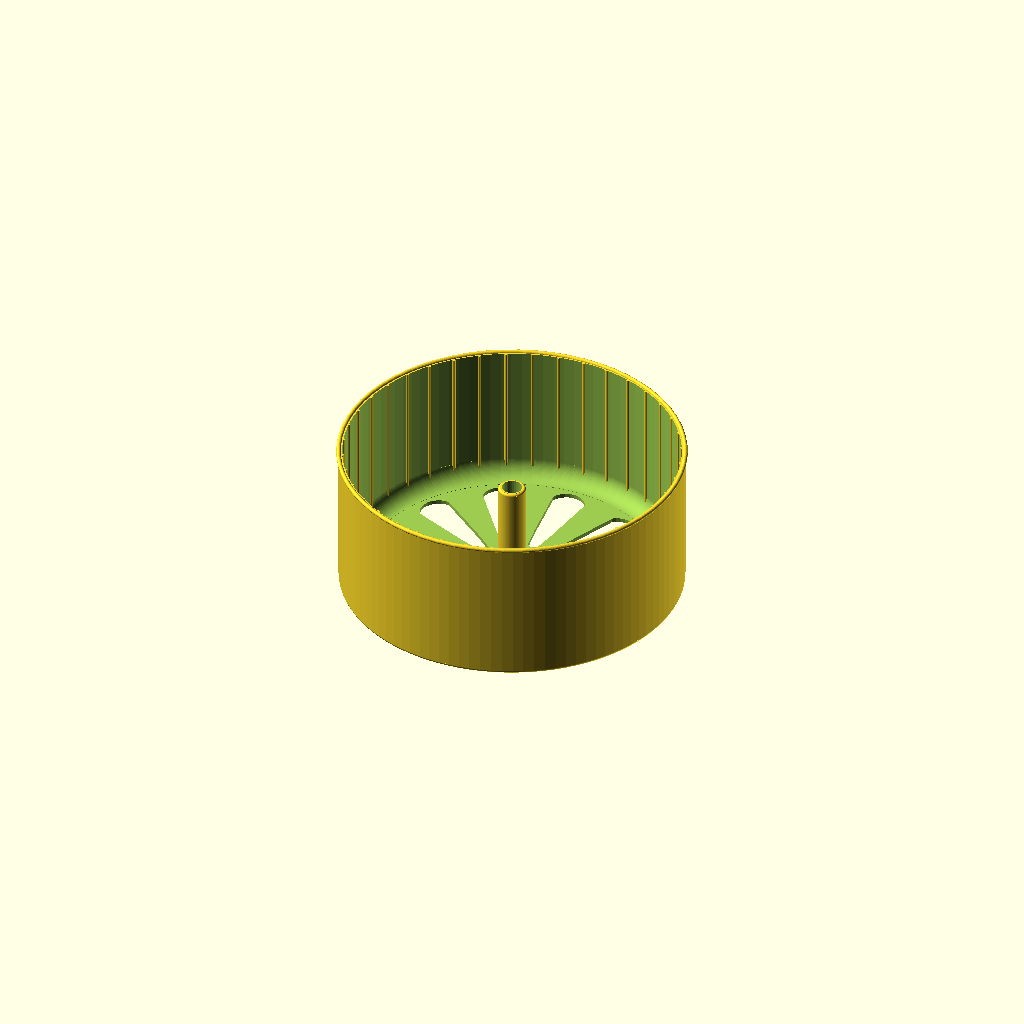
Cell 1: rendered with the file's own defaults.
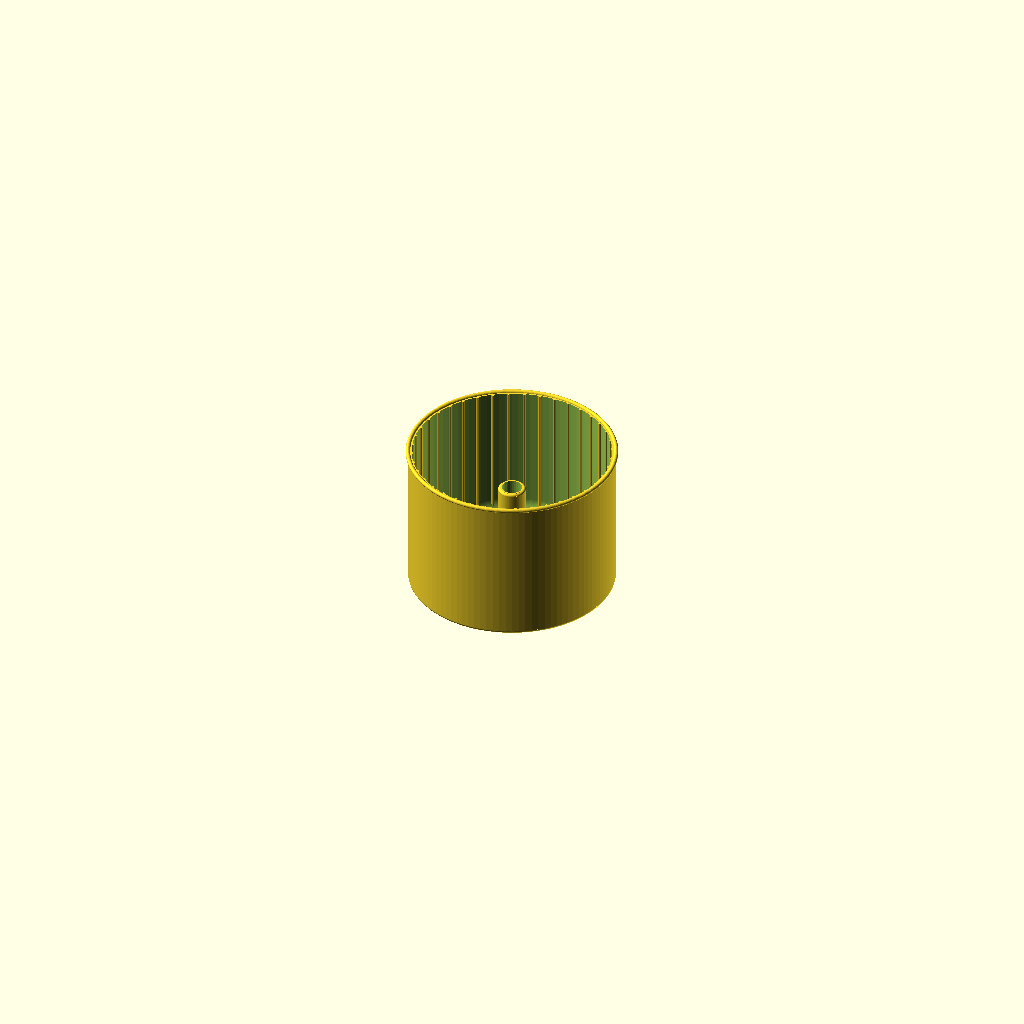
Cell 2: the same model with wheel_diam = 90.
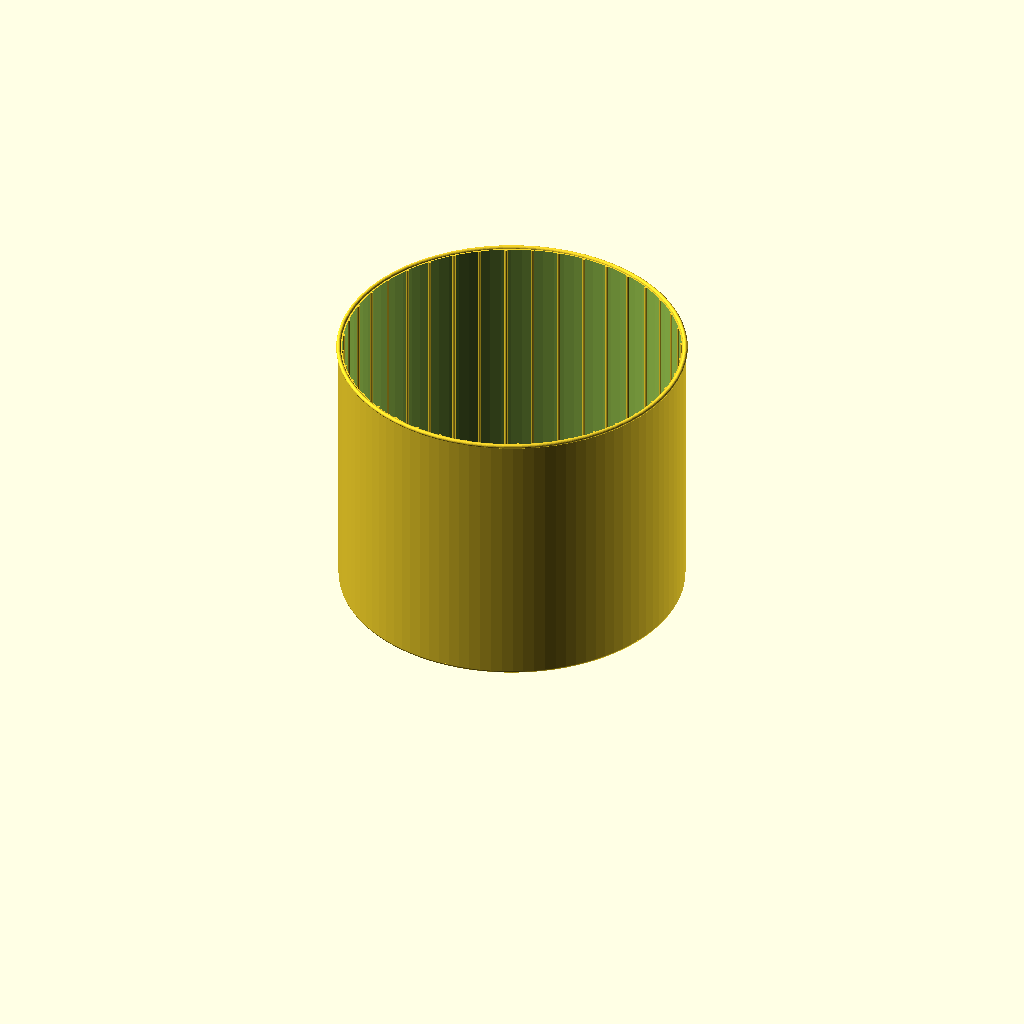
Cell 3: the same model with wheel_depth = 120.
One fixed orthographic camera (rotation 55°, 0°, 25°; colour scheme Cornfield) for every cell.
The OpenSCAD source (windows/system/library/openscad/0446_Hamster_Customizable_Wheel.scad):
// [FL_INDEX: keywords="openscad, 3d_parametric, Hamster_Customizable_Wheel, csg_solid" | COT="Parametric OpenSCAD design from 3DCodeverse"]
// Title: Hamster Customizable Wheel

// A better Hamster Wheel  Jan 3, 2014
//
//  Goal was to learn OpenScad and create something valuable
//  for my daughters little friend Pippi the hamster.
//
//  You will find a very customizable wheel along with a
//  custom axel made to snap onto the back of the cage.
//
//  The wheel itself is a big print, so I suggest first printing
// the axel along with the center post.   While the center post is
// a throw-away once you print the wheel this gives you the chance
// to verify that it will fit onto the cage properly and that the
// post spins freely.  You may need to try the axel a few times 
// to get the parameters right for a snap on fit for the cage.
//
// Pippi the hamster loves his new 150cm wheel.
//
// The measurements below all worked well for me and resulted in
// a sturdy fast wheel.
//

//CUSTOMIZER VARIABLES

/* [Global] */
// Which view do you want to use?
part = "Wheel"; // [Wheel:Print Wheel,SnapOnAxel:Snap on Axel,AxelWithPost:Print Snap-on Axel and Center Post)]



// This section displays the wheel options
// Diameter(mm) of wheel (measured to the outside)
wheel_diam=150;  // [90:200]

// Depth(mm) of wheel determines width of the running track
wheel_depth=65;  // [20:120]

// Thickness of back of wheel
back_thick=1.8;  // [1.0,1.2,1.4,1.6,1.8,2.0,2.2,2.4,2.6,2.8]

// Thickness of wheel running track
wheel_thick=1.6; // [1.0,1.2,1.4,1.6,1.8,2.0,2.2,2.4,2.6,2.8]


// Diameter of your axel.  Must hold the wheel and fit through bars
axel_diam=8; // [2,2.5,3,3.5,4,4.5,5,5.5,6,6.5,7,7.5,8,8.5,9,9.5,10,10.5,11,11.5,12]

// Center post outside diameter.  At least +4 over axel diameter.
center_post_diam=12; // [4,4.5,6,6.5,7,7.5,8,8.5,9,10,11,12,13,14,15,16]

// Center post height (also the axel length).  Over half of wheel depth. 
center_post_h=46;  // [10:120]

// Post base radius.  Adds stiffness to center post
post_base_corner_r=14;  // [4:20]


// Radius of rounded back outside edge of wheel (small to avoid overhang)
o_corner_r=1.5;  // [0,0.5,1,1.2,1.5,1.8,2,2.2,2.5,2.8,3,3.2,3.5,3.8,4]

// Radius of rounded back inside edge of wheel (make at least 0.5 > than outside radius corner
i_corner_r=8;    // [1,2,3,4,5,6,7,8,9,10]

// Pct of material to cut out of back (makes printing easier).
hole_coverage=50; // [0:75]

// Number of sections to cut out of back (size depends on prior parameter)
hole_sections=12; // [4:16]

// Number of treads on running path (creates bumps for grip)
tread_sections=40; // [10:80]


//echo("tread bump distance=",(3.14159*wheel_diam)/tread_sections);

   axel_hole_diam=axel_diam+1; // how much wiggle room for axel 

// Diameter of cage bar
bar_d=2.2; // [1,1.2,1.4,1.6,1.8,2,2.2,2.4,2.6,2.8,3,3.2,3.4.3.6,3.8,4]

// Space between bars (measured on center).
bar_space=10;  // [7,7.5,8,8.5,9,9.5,10,10.5,11,11.5,12,12.5,13,13.5,14,14.5,15,15.5,16,16.5,17,17.5]

// Overhang to make the axel snap to cage.  Smaller is looser.
bar_snap=0.4;  // [0.1,0.2,0.3,0.4,0.5,0.6]

// Space back wheel needs to be held way from cage for spin clearance.
wheel_cage_clearance=11;

/* [Hidden] */
 
   i_cage_offset=bar_d+wheel_cage_clearance;


   o_base_d=3.6+0;
   o_base_w=20+0;
   o_base_h=bar_space*9;
   axel_overlap_d=axel_hole_diam+1.1;// enough to keep wheel in place
   axel_l=center_post_h+1;
   axel_corner_r=axel_overlap_d/4;
   axel_cap_h=axel_corner_r+1; // assume half round
   bend_gap_w=axel_overlap_d-axel_hole_diam+1.2;  // must be able to 
									//squeeze the overlap into the axel hole
									// the 1 should provide that space
   bend_gap_h=axel_l*3/5;




//CUSTOMIZER VARIABLES END

// [Wheel:Print Wheel,SnapOnAxel:Print Axel,AxelWithPost:Print Snap-on Axel and Center Post,All:Show all parts with cage bars(not for print)]
print_part();

module print_part() {
  if (part=="Wheel") {
    print_wheel();
  } else if (part=="SnapOnAxel"){
    print_axel();
  } else if (part=="AxelWithPost") {
    print_axel_w_post();
  } else if (part=="All") {
    show_all();
  } else {
    show_all();
  }
}

// -- Time to Render //
module print_wheel() {
	translate([0,0,wheel_depth]) rotate([0,180,0]) 
		hamster_wheel(wheel_diam=wheel_diam,
						wheel_depth=wheel_depth,
						back_thick=back_thick,
						center_post_diam=center_post_diam,
						center_post_h=center_post_h,
						axel_hole_diam=axel_hole_diam,
						o_corner_r=o_corner_r,
						i_corner_r=i_corner_r,
						post_base_corner_r=post_base_corner_r,
						hole_coverage=hole_coverage,
						hole_sections=hole_sections,
						tread_sections=tread_sections);
}

module print_axel() {
	translate([0,0,o_base_d])	
		axel(post_h=center_post_h,
				  axel_diam=axel_diam,
				  axel_hole_diam=axel_hole_diam);
}


module print_axel_w_post() {
  print_axel();
  translate([50,0,0])
			difference() {
				translate([0,0,0])
					center_post(post_h=center_post_h,
						 post_diam=center_post_diam,
						 base_corner_r=post_base_corner_r,
						 corner_r=1);
				translate([0,0,0])
        			cylinder(h=wheel_depth+2,r=axel_hole_diam/2,$fn=32);
  			};
}

module show_all() {
  // axel
  translate([0,0,0-(i_cage_offset)])  
		union() {
			 axel(post_h=center_post_h,
				 	axel_diam=axel_diam,
				  	axel_hole_diam=axel_hole_diam);
			 color("black") bars(bar_space=bar_space,bar_d=bar_d);
		}
  print_wheel();
}



// ------------------------------------------------------
// For the rounded corners I used the fillet
// modules from "Airtripper's Bowden 3D Printer Extruder" 
// thingiverse project.
// The modules were slightly modifed for my needs for proper
// overlap and height consistency.
//


// 2d primitive for inside fillets.
module fil_2d_i(r, angle=90) {
  difference() {
    polygon([
      [0, 0],
      [0, -r],
      [-r * tan(angle/2), -r],
      [-r * sin(angle), -r * cos(angle)]
    ]);
    circle(r=r);
  }
}

// 3d polar inside fillet.
module fil_polar_i(R, r, angle=90) {
  rotate_extrude(convexity=10) {
    translate([R, 0, 0]) {
      fil_2d_i(r, angle);
    }
  }
}

// 2d primitive for outside fillets.
module fil_2d_o(r, angle=90) {
   $fn=100;
   intersection() {
    circle(r=r);
    polygon([
      [0, 0],
      [0, r],
      [r * tan(angle/2), r],
      [r * sin(angle), r * cos(angle)]
    ]);
  }
}

// 3d polar outside fillet.
module fil_polar_o(R, r, h, angle=90) {
  $fn=100;
  union(){
	  translate([0,0,h-r]) {
		rotate_extrude(convexity=10) {
		    translate([R-r, 0, 0]) {
		      fil_2d_o(r, angle);
		    }
		  }
	      cylinder(r=R-r+0.1, h=r+0.1);
      }
      cylinder(r=R, h=(h-r)+0.1);
  }
}


// --------------------------------------------
// -----------------------------------------
// Main modules for building the Hamster Wheel
// along with axel and cage attachment.
//  
// Main 2 modules are:
//    hamster_wheel() and axel()
// 

// cylinder_rounded_top() is used to create a
// vertical cylinder with the top edge rounded
// off a a given corner r.
// This module is called often for creating rounded
// edges.
module cylinder_rounded_top(diam,corner_r,depth) { 
 fil_polar_o(R=diam/2,r=corner_r,h=depth, angle=90);
}


// hollow_wheel() creates the main fram of the wheel
// essentially by creating a bowl. (actually it creates
// a dome which will be flipped later)
module hollow_wheel(wheel_diam,
						  i_corner_r,
						  o_corner_r,
						  wheel_depth,
						  back_thick) {
	inner_diam=wheel_diam-(wheel_thick*2);
	difference() {
     	cylinder_rounded_top(diam=wheel_diam,
										corner_r=o_corner_r,
										depth=wheel_depth);
		translate([0,0,-1]) 
			cylinder_rounded_top(diam=inner_diam,
											corner_r=i_corner_r,
											depth=(wheel_depth-back_thick)+1);
	 }
}

// bars() draws the bars representing the cage bars.
// This is used for visualization and also for removing
// grooves needed by the snap-on axel.
// The bars are only shown when drawing the Axel while
// in display="together" mode.
module bars(bar_space,bar_d) {
  for (i=[1:8]) {
	  	translate([0,bar_space*i-bar_space/2,bar_d/2])
   	   rotate([0,90,0]) cylinder(h=200,r=bar_d/2,$fn=16,center=true);
		translate([0,0 - (bar_space*i-bar_space/2),bar_d/2])
   	   rotate([0,90,0]) cylinder(h=200,r=bar_d/2,$fn=16,center=true);
  }
}



// axel() creates the axel around which the wheel will spin
// The axel is also attached to the snap-on cage
// attachement.  
module axel(post_h,
				axel_diam,
				axel_hole_diam) {
 
   axel_over=0.6;  // make the axel a bit longer
                   // which is used to overlap the
						 // parts and avoid face gaps.     


   rotate([1,0,0])  // angles the axel ever so slightly upward
						  // which I found compensates for the bend
						  // of the cage with the wheel attached.
						  // decided to leave this off the parameter list
   translate([0,0,i_cage_offset-axel_over])
   difference () {
		difference() { // post with mushroom cap
 			cylinder_rounded_top(diam=axel_overlap_d,
											depth=axel_l+axel_cap_h+axel_over,
											corner_r=axel_corner_r);
			difference() { // sleeve to subtract
				cylinder(h=axel_l+axel_over,
											r=(axel_overlap_d/2)+1,
											$fn=64);
            cylinder(h=axel_l+axel_over,
											   r=axel_diam/2,
									  			$fn=64);
			} 
		} // gap to substract
      union () { // remove sqeezable gap (which is squeezed to fit the
                // axel cap thru the smaller axel hole in the post. 
      	//squeeze gap
			translate([0-bend_gap_w/2,
				     0-axel_overlap_d/2,
					  axel_l+axel_cap_h-bend_gap_h])
				cube([bend_gap_w,axel_overlap_d,bend_gap_h+1]);
			// The bar only squeezes in one direction so the cap
		   // must be shaved off in the other direction in order
		   // to fit thru the post axel hole.
         // shave right cap (+y)
			translate([axel_overlap_d/2,
				     ((axel_diam)/2),
					  axel_l+axel_cap_h-bend_gap_h])
				rotate([0,0,90]) 
					cube([bend_gap_w,axel_overlap_d,bend_gap_h+1]);
         //shave left cap(-y)
			translate([axel_overlap_d/2,
				     0-((axel_diam)/2+bend_gap_w),
					  axel_l+axel_cap_h-bend_gap_h])
				rotate([0,0,90]) 
					cube([bend_gap_w,axel_overlap_d,bend_gap_h+1]);
	 	}			
	}  
   // Now build the snap on plate that the axel is attached to
   // it snaps onto the outside of the cage bars.
   difference() {
    union() {
   // block sticking up between bar for axel to attach to
   // This block sticks up far enough to give the wheel
   // freedom to spin without hitting the cage wall.
   // adjust using the cage_clearance parameter.
   	translate([0,0,i_cage_offset/2]) 
			cube([axel_overlap_d+2,axel_diam,i_cage_offset],center=true);
   // block are created with just enough room for the cage
   // bars to squeeze tight between.  
   // blocks between bars below axel
   	translate([0,bar_space,bar_d])  
			cube([o_base_w,bar_snap+bar_space-bar_d,bar_d*2],center=true);
   	translate([0,bar_space*2,bar_d])  
			cube([o_base_w,bar_snap+bar_space-bar_d,bar_d*2],center=true);
   // block between bars above axel 
   	translate([0,0-bar_space,bar_d])
			cube([o_base_w, bar_snap+bar_space-bar_d,bar_d*2],center=true);
   // block between 3 bars above axel with raised base
   	translate([0,0-bar_space*4,bar_d])
			cube([o_base_w,bar_snap+bar_space-bar_d,bar_d*2],center=true);
   // block between 4 bars above axel with raised base
   	translate([0,0-bar_space*5,bar_d])
			cube([o_base_w,bar_snap+bar_space-bar_d,bar_d*2],center=true);
   // the stiff strip attaches vertically on outside of cage
		translate([0,0-o_base_h/2+bar_space*3,0-o_base_d/2])
      union() {
 		  cube([o_base_w,o_base_h,o_base_d],center=true);
      }
	 } // now by removing the space where the bars should
      // be, we provide a small rounded edge to the bars to
      // snap into.
    union () {  // remove the following 
		bars(bar_space=bar_space,bar_d=bar_d);
		translate([0,0,bar_d+0.4]) 
			bars(bar_space=bar_space,bar_d=bar_d);
    }
   }

}

// ---------------------------------------------------
// center_post() build the post which rotates around the 
// axel.  It is a cylinder with a hole just big enough
// for the axel.  It has a rounded top and the base is
// flared out with gives is a very rigid attachment to 
// the back of the wheel.
module center_post(post_h,
						 post_diam,
						 base_corner_r,
						 corner_r) {
   cylinder_rounded_top(diam=center_post_diam,
									depth=post_h,
									corner_r=1);
	translate([0,0,base_corner_r]) 
		fil_polar_i(R=center_post_diam/2+base_corner_r,
						r=base_corner_r,angle=90);
}


// back_holes() creates a 2D pattern to be used to
// remove this pattern from the back of the wheel.
// I had issues trying to get the very large area
// solid back to stick to the build plate while printing
// the first 2 layers.
// I found that by removing material it printed better
// and so this also helps make an attractive pattern
// that is customizable.  Need to leave enough material
// to keep the wheel stiff.
module back_holes(o_rad,i_rad,sections,coverage)
{  a=(360*coverage/100)/sections;
   o_y=2*sin(a/2)*o_rad;
   i_y=2*sin(a/2)*i_rad;
   len=(o_rad-i_rad)-o_y/2-i_y/2;
   for (i=[1:sections]) { 
				rotate([0,0,i*360/sections]) 
               intersection() {
                 hull(convexity=10) {translate([i_rad+i_y/2,0,0]) circle(i_y/2);
                         translate([o_rad-o_y/2,0,0]) circle(o_y/2);
			               }
                 polygon(points=[[0,0],
											[o_rad,0-o_y/2],
											[o_rad,0+o_y/2]],
								 convexity=10);
                              }
       }
}


// ----------------------------------------
// tread() produces the little bumps along the
// running path of the wheel.   I found the hamster
// really likes them to be less than 2cm apart.
// Use the parameter tread_sections to adjust.
// The bumps are the edges of cylinders embedded
// in the wheel.
module tread(wheel_diam,
				 wheel_depth,
			    wheel_thick,
				 o_corner_r,
				 sections)
{  a=360/sections;
   R=wheel_diam/2-wheel_thick;
   r=wheel_thick/2-.1;
   h=wheel_depth-o_corner_r;
   for (i=[1:sections]) { 
				rotate([0,0,i*a])
			  		translate([R,0,0])
						cylinder(h=h,r=r,$fn=16);
   } 
}

//------------------------------------
// hamster_wheel() puts the wheel together and
// finishes it off with a rounded bezel around the
// open edge.
module hamster_wheel(wheel_diam,
							wheel_depth,
							back_thick,
							center_post_diam, 
							center_post_h,
							axel_hole_diam,
							o_corner_r,
							i_corner_r,
							post_base_corner_r,
							hole_coverage,
							hole_sections,
							tread_sections) {
  difference() {
  	 union() { // full shell 
          hollow_wheel(wheel_diam=wheel_diam,
                       i_corner_r=i_corner_r,
							  o_corner_r=o_corner_r,
                       wheel_depth=wheel_depth,
                       back_thick=back_thick);
  	       translate([0,0,wheel_depth]) rotate([0,180,0]) 
               center_post(post_h=center_post_h,
                           post_diam=center_post_diam,
                           base_corner_r=post_base_corner_r,
								   axel_diam=axel_hole_diam, 
                           corner_r=o_corner_r/2);
			 tread(wheel_diam=wheel_diam,
					 wheel_depth=wheel_depth,
			   	 wheel_thick=wheel_thick,
					 o_corner_r=o_corner_r,
					 sections=tread_sections);
			 translate ([0,0,0]) 
				rotate_extrude(convexity=10,$fn=64) {
		    		translate([wheel_diam/2, 0, 0]) {
		      		circle(wheel_thick/2+.2,$fn=32);
		     }
		  }
    }

	 union() // parts to remove
      {	
        translate([0,0,0])
        		cylinder(h=wheel_depth+2,r=axel_hole_diam/2,$fn=32);
        translate([0,0,wheel_depth-back_thick*2])
            linear_extrude(height=back_thick*4,convexity=10) 
               {back_holes(o_rad=wheel_diam/2-wheel_thick-i_corner_r-2,
                           i_rad=center_post_diam/2+post_base_corner_r,
                           sections=hole_sections,
                           coverage=hole_coverage);
               }
      }
	}
}
Customizer parameters (derived from the source; name, type, default, range or options):
part: string, default "Wheel", options "Wheel", "SnapOnAxel", "AxelWithPost"
wheel_diam: number, default 150, range 90 to 200
wheel_depth: number, default 65, range 20 to 120
back_thick: number, default 1.8, options 1, 1.2, 1.4, 1.6, 1.8, 2, 2.2, 2.4, 2.6, 2.8
wheel_thick: number, default 1.6, options 1, 1.2, 1.4, 1.6, 1.8, 2, 2.2, 2.4, 2.6, 2.8
axel_diam: number, default 8, options 2, 2.5, 3, 3.5, 4, 4.5, 5, 5.5, 6, 6.5, 7, 7.5, 8, 8.5, 9, 9.5, 10, 10.5, 11, 11.5, 12
center_post_diam: number, default 12, options 4, 4.5, 6, 6.5, 7, 7.5, 8, 8.5, 9, 10, 11, 12, 13, 14, 15, 16
center_post_h: number, default 46, range 10 to 120
post_base_corner_r: number, default 14, range 4 to 20
o_corner_r: number, default 1.5, options 0, 0.5, 1, 1.2, 1.5, 1.8, 2, 2.2, 2.5, 2.8, 3, 3.2, 3.5, 3.8, 4
i_corner_r: number, default 8, options 1, 2, 3, 4, 5, 6, 7, 8, 9, 10
hole_coverage: number, default 50, range 0 to 75
hole_sections: number, default 12, range 4 to 16
tread_sections: number, default 40, range 10 to 80
bar_d: number, default 2.2
bar_space: number, default 10, options 7, 7.5, 8, 8.5, 9, 9.5, 10, 10.5, 11, 11.5, 12, 12.5, 13, 13.5, 14, 14.5, 15, 15.5, 16, 16.5, 17, 17.5
bar_snap: number, default 0.4, options 0.1, 0.2, 0.3, 0.4, 0.5, 0.6
wheel_cage_clearance: number, default 11
